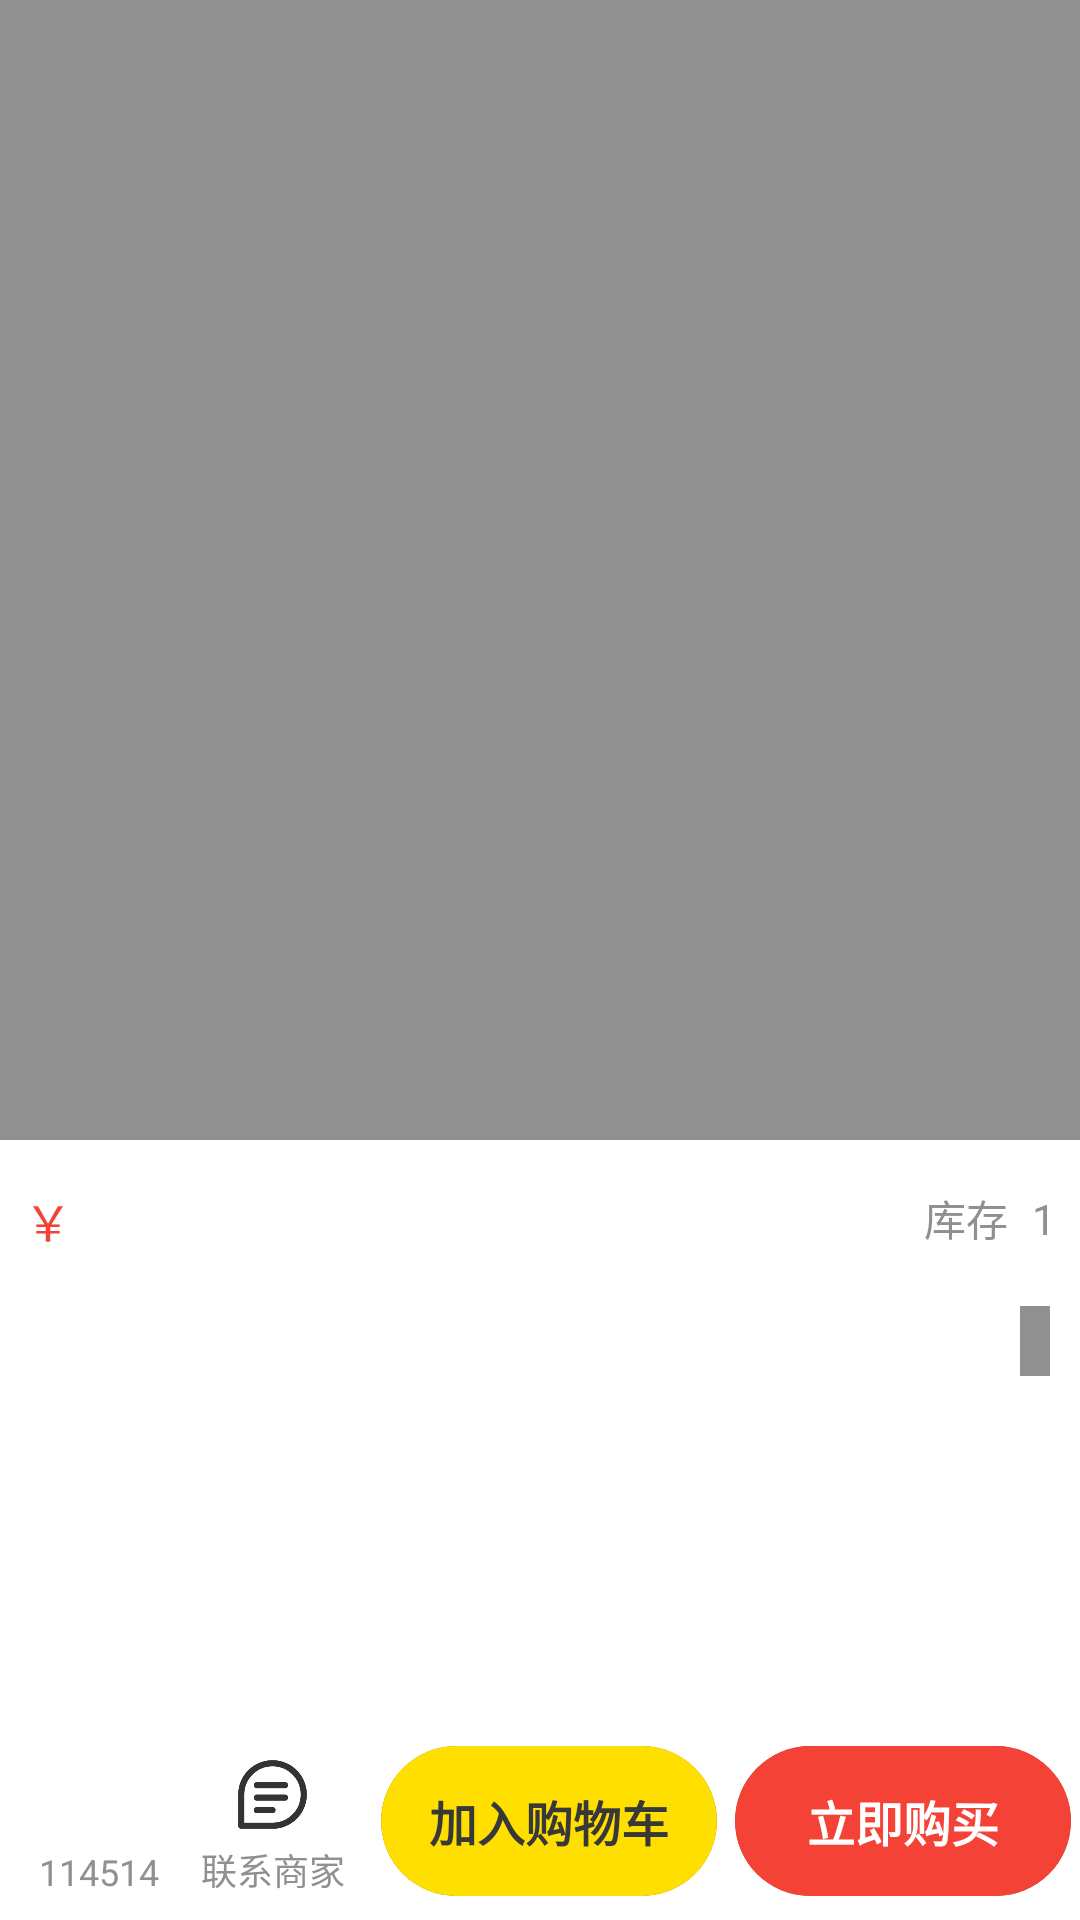

This screen was rendered from an Android layout file. Write that file and the resources it references.
<!-- AndroidManifest.xml: application theme Theme.JewelryPurchase -->
<!-- res/layout/activity_goods_message.xml -->
<?xml version="1.0" encoding="utf-8"?>
<androidx.constraintlayout.widget.ConstraintLayout xmlns:android="http://schemas.android.com/apk/res/android"
    xmlns:app="http://schemas.android.com/apk/res-auto"
    xmlns:tools="http://schemas.android.com/tools"
    android:id="@+id/main"
    android:layout_width="match_parent"
    android:layout_height="match_parent"
    tools:context=".ui.home.GoodDetails">

    <androidx.cardview.widget.CardView
        android:id="@+id/goodsDetailBack"
        android:layout_width="50dp"
        android:layout_height="50dp"
        app:cardBackgroundColor="@color/white_transparent2"
        app:cardCornerRadius="25dp"
        app:layout_constraintBottom_toBottomOf="parent"
        app:layout_constraintEnd_toEndOf="parent"
        app:layout_constraintHorizontal_bias="0.04"
        app:layout_constraintStart_toStartOf="parent"
        app:layout_constraintTop_toTopOf="parent"
        app:layout_constraintVertical_bias="0.04">

        <ImageView
            android:layout_width="match_parent"
            android:layout_height="match_parent"
            android:layout_margin="8dp"
            android:src="@drawable/baseline_arrow_back_24" />

    </androidx.cardview.widget.CardView>

    <androidx.core.widget.NestedScrollView
        android:layout_width="match_parent"
        android:layout_height="match_parent"
        android:background="@color/white"
        app:layout_behavior="@string/appbar_scrolling_view_behavior"
        app:layout_constraintBottom_toTopOf="@id/goodsMessageJmf"
        app:layout_constraintHorizontal_weight="1"
        app:layout_constraintLeft_toLeftOf="parent"
        app:layout_constraintRight_toRightOf="parent"
        app:layout_constraintTop_toTopOf="parent">

        <LinearLayout
            android:layout_width="match_parent"
            android:layout_height="match_parent"
            android:layout_marginBottom="30dp"
            android:gravity="center"
            android:orientation="vertical">

            <androidx.viewpager2.widget.ViewPager2
                android:id="@+id/rGoodsMessageImgPager"
                android:layout_width="match_parent"
                android:layout_height="380dp"
                android:background="@color/grey"
                android:scaleType="centerCrop" />

            <LinearLayout
                android:layout_width="match_parent"
                android:layout_height="wrap_content"
                android:layout_margin="8dp"
                android:layout_marginEnd="8dp"
                android:gravity="center|left|bottom"
                android:orientation="horizontal">

                <TextView
                    android:layout_width="15dp"
                    android:layout_height="25dp"
                    android:text="@string/currency"
                    android:textColor="@color/red"
                    android:textSize="16sp" />

                <TextView
                    android:id="@+id/rGoodsPrice"
                    android:layout_width="wrap_content"
                    android:layout_height="wrap_content"
                    android:layout_marginTop="4dp"
                    android:gravity="center"
                    android:textColor="@color/red"
                    android:textSize="24sp"
                    android:textStyle="bold" />

                <LinearLayout
                    android:layout_width="match_parent"
                    android:layout_height="match_parent"
                    android:gravity="center|left"
                    android:orientation="horizontal">

                    <TextView
                        android:layout_width="0dp"
                        android:layout_height="wrap_content"
                        android:layout_marginStart="8dp"
                        android:layout_weight="1"
                        android:gravity="center|right"
                        android:text="@string/grid_goodsInventory"
                        android:textColor="@color/grey"
                        android:textSize="14sp" />

                    <TextView
                        android:id="@+id/rGoodsQuantity"
                        android:layout_width="wrap_content"
                        android:layout_height="wrap_content"
                        android:layout_marginStart="8dp"
                        android:gravity="center|left"
                        android:maxLines="1"
                        android:text="1"
                        android:textColor="@color/grey"
                        android:textSize="14sp" />
                </LinearLayout>

            </LinearLayout>

            <LinearLayout
                android:layout_width="match_parent"
                android:layout_height="match_parent"
                android:gravity="center"
                android:orientation="horizontal">

                <TextView
                    android:id="@+id/rGoodsName"
                    android:layout_width="match_parent"
                    android:layout_height="wrap_content"
                    android:layout_marginStart="10dp"
                    android:layout_marginEnd="10dp"
                    android:layout_weight="1"
                    android:maxLines="1"
                    android:textColor="@color/black"
                    android:textSize="22sp" />

                <TextView
                    android:id="@+id/goodsCategory"
                    android:layout_width="wrap_content"
                    android:layout_height="match_parent"
                    android:layout_marginStart="10dp"
                    android:layout_marginTop="3dp"
                    android:layout_marginEnd="10dp"
                    android:layout_marginBottom="3dp"
                    android:background="@color/grey"
                    android:gravity="center"
                    android:paddingLeft="5dp"
                    android:paddingRight="5dp"
                    android:textColor="@color/white"
                    android:textSize="14sp" />

            </LinearLayout>

            <TextView
                android:id="@+id/rGoodsIntroduce"
                android:layout_width="match_parent"
                android:layout_height="wrap_content"
                android:layout_marginStart="10dp"
                android:layout_marginTop="5dp"
                android:layout_marginEnd="10dp"
                android:textColor="@color/grey"
                android:textSize="16sp" />

        </LinearLayout>

    </androidx.core.widget.NestedScrollView>

    <LinearLayout
        android:id="@+id/goodsMessageJmf"
        android:layout_width="match_parent"
        android:layout_height="66dp"
        android:gravity="center"
        android:orientation="horizontal"
        app:layout_constraintBottom_toBottomOf="parent"
        app:layout_constraintLeft_toLeftOf="parent"
        app:layout_constraintRight_toRightOf="parent">

        <LinearLayout
            android:layout_width="50dp"
            android:layout_height="match_parent"
            android:layout_margin="8dp"
            android:gravity="center"
            android:orientation="vertical">

            <ImageView
                android:layout_width="wrap_content"
                android:layout_height="match_parent"
                android:layout_margin="1dp"
                android:layout_weight="1"
                android:src="@drawable/baseline_visibility_24" />

            <TextView
                android:id="@+id/productViews"
                android:layout_width="match_parent"
                android:layout_height="wrap_content"
                android:gravity="center"
                android:text="114514"
                android:textColor="@color/grey"
                android:textSize="12sp" />

        </LinearLayout>

        <LinearLayout
            android:layout_width="50dp"
            android:layout_height="match_parent"
            android:layout_marginTop="8dp"
            android:layout_marginRight="8dp"
            android:layout_marginBottom="8dp"
            android:gravity="center"
            android:orientation="vertical">

            <ImageView
                android:id="@+id/chatMessageImg"
                android:layout_width="25dp"
                android:layout_height="match_parent"
                android:layout_margin="1dp"
                android:layout_weight="1"
                android:src="@drawable/chat_message" />

            <TextView
                android:layout_width="match_parent"
                android:layout_height="wrap_content"
                android:gravity="center"
                android:text="@string/grid_goodsMessage"
                android:textColor="@color/grey"
                android:textSize="12sp" />

        </LinearLayout>

        <androidx.cardview.widget.CardView
            android:id="@+id/addToDashboard"
            style="@style/goods_message_btu"
            android:layout_weight="3">

            <TextView
                style="@style/goods_message_btuText"
                android:background="@color/yellow"
                android:text="@string/goods_reallyBuyBtu"
                android:textColor="@color/black" />

        </androidx.cardview.widget.CardView>

        <androidx.cardview.widget.CardView
            android:id="@+id/buyThisGoods"
            style="@style/goods_message_btu"
            android:layout_weight="3">

            <TextView
                style="@style/goods_message_btuText"
                android:background="@color/red"
                android:text="@string/goods_buyBtu"
                android:textColor="@color/white" />

        </androidx.cardview.widget.CardView>

    </LinearLayout>


</androidx.constraintlayout.widget.ConstraintLayout>
<!-- resources referenced by this layout -->
<resources>
  <color name="black">#383838</color>
  <color name="grey">#909090</color>
  <color name="red">#FFF44336</color>
  <color name="white">#FFFFFFFF</color>
  <color name="white_transparent2">#56FFFFFF</color>
  <color name="yellow">#FFDF00</color>
  <!-- drawable chat_message: png bitmap (drawable, 4578 bytes) -->
  <string name="currency">￥</string>
  <string name="goods_buyBtu">立即购买</string>
  <string name="goods_reallyBuyBtu">加入购物车</string>
  <string name="grid_goodsInventory">库存</string>
  <string name="grid_goodsMessage">联系商家</string>
  <style name="goods_message_btu">
          <item name="android:layout_width">120dp</item>
          <item name="android:layout_height">50dp</item>
          <item name="android:layout_margin">3dp</item>
          <item name="cardCornerRadius">50dp</item>
          <item name="cardElevation">0dp</item>
      </style>
  <style name="goods_message_btuText">
          <item name="android:layout_width">match_parent</item>
          <item name="android:layout_height">match_parent</item>
          <item name="android:gravity">center</item>
          <item name="android:textSize">16sp</item>
          <item name="android:textStyle">bold</item>
      </style>
  <style name="Theme.JewelryPurchase" parent="Theme.MaterialComponents.DayNight.DarkActionBar">
          
          <item name="colorPrimary">@color/purple_500</item>
          <item name="colorPrimaryVariant">@color/colorPrimary</item>
          <item name="colorOnPrimary">@color/colorPrimary</item>
          
          <item name="colorSecondary">@color/teal_200</item>
          <item name="colorSecondaryVariant">@color/teal_700</item>
          <item name="colorOnSecondary">@color/black</item>
          
          <item name="android:statusBarColor">?attr/colorPrimaryVariant</item>
          
      </style>
  <color name="purple_500">#FF4fe3c1</color>
  <color name="colorPrimary">#000000</color>
  <color name="teal_200">#FF03DAC5</color>
  <color name="teal_700">#FF018786</color>
</resources>
